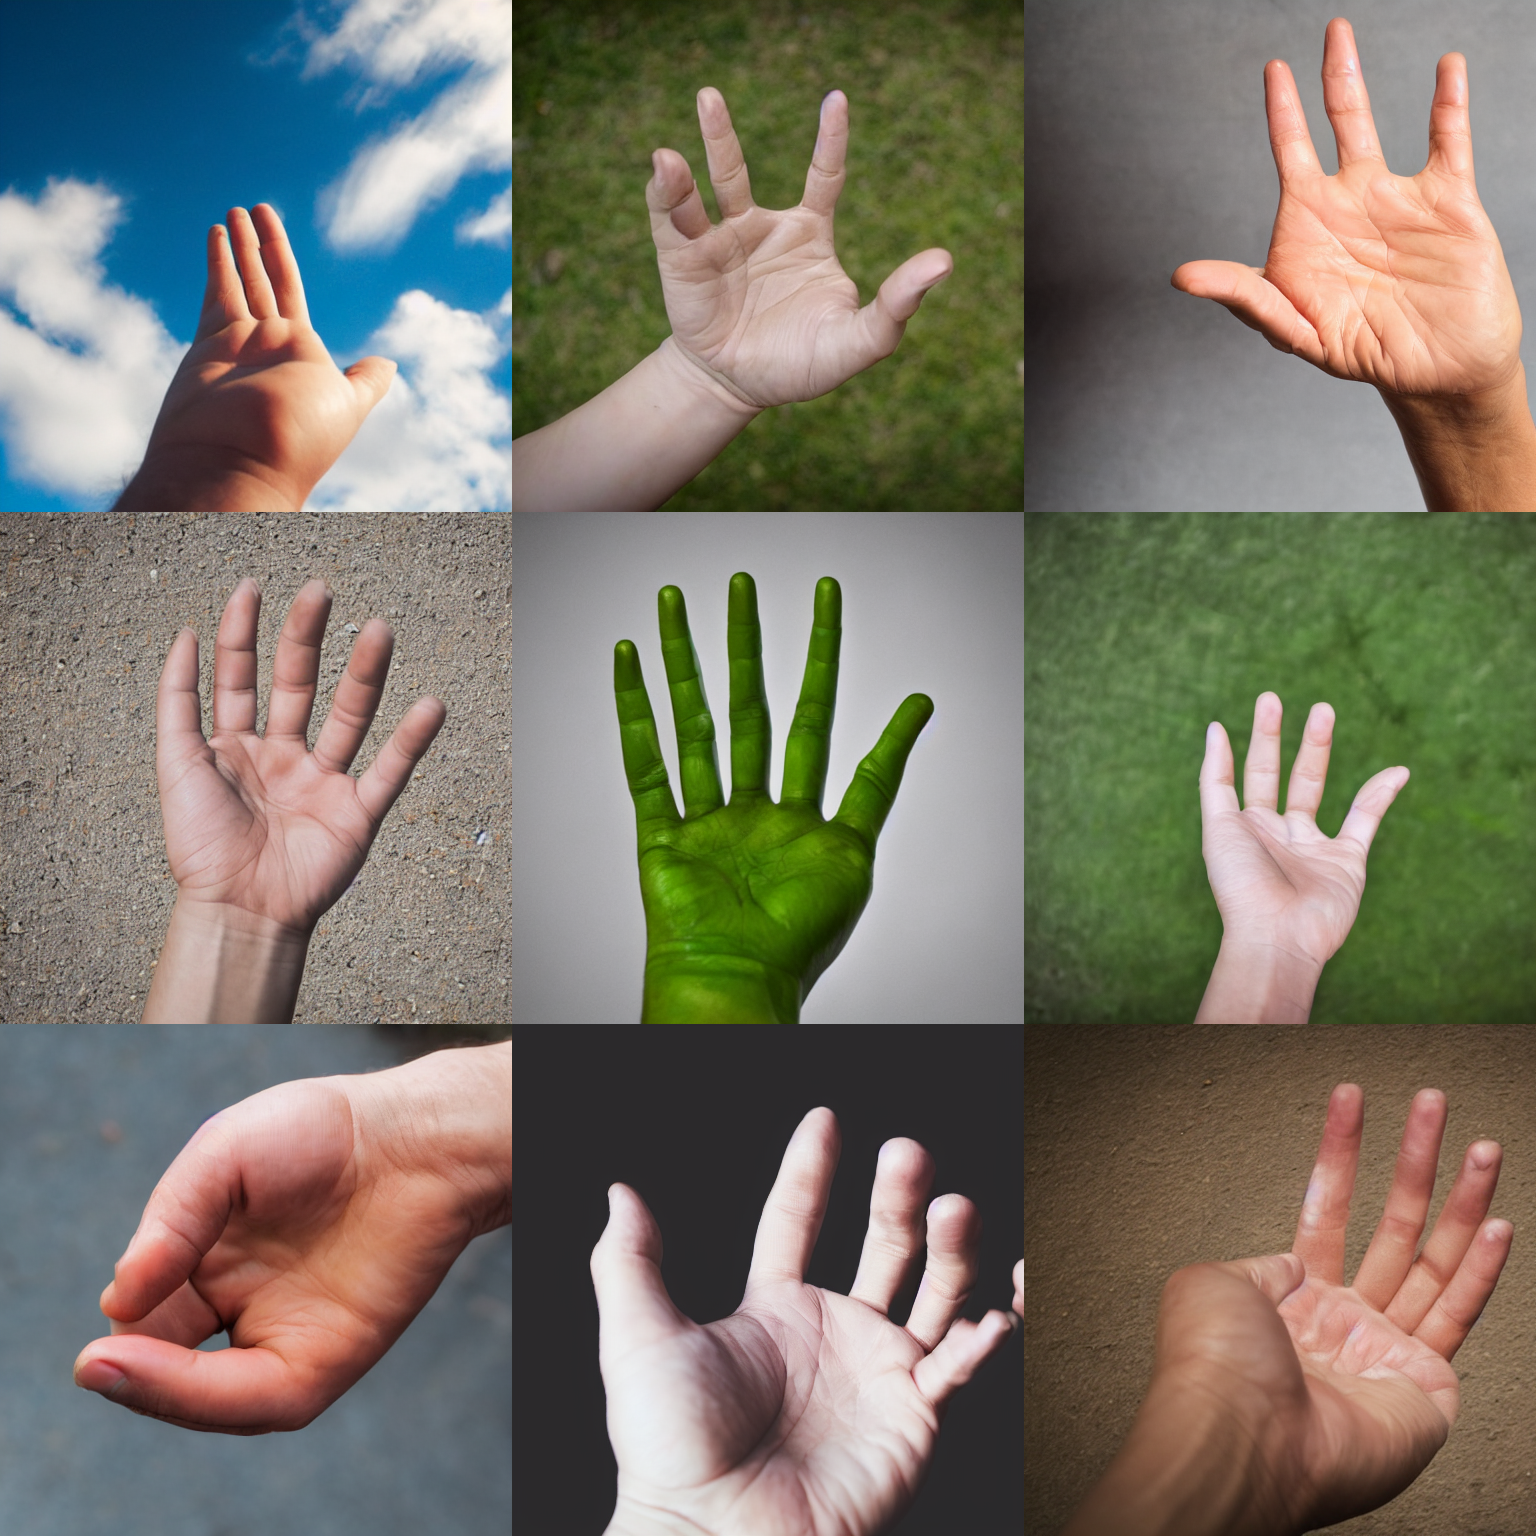
Generation parameters embedded in this image by AUTOMATIC1111 Stable Diffusion web UI or a fork of it (Forge, ...) (PNG 'parameters' text chunk):
a photo of the palm of a hand <lora:QuickHandsV2_D:0.3>
Steps: 30, Sampler: DPM++ 2M Karras, CFG scale: 7.5, Seed: 1234, Size: 512x512, Model hash: 658a49c08a, Model: Stable-Diffusion-v1-5, Lora hashes: "QuickHandsV2_D: a990d077df09", Version: v1.6.0-2-g4afaaf8a